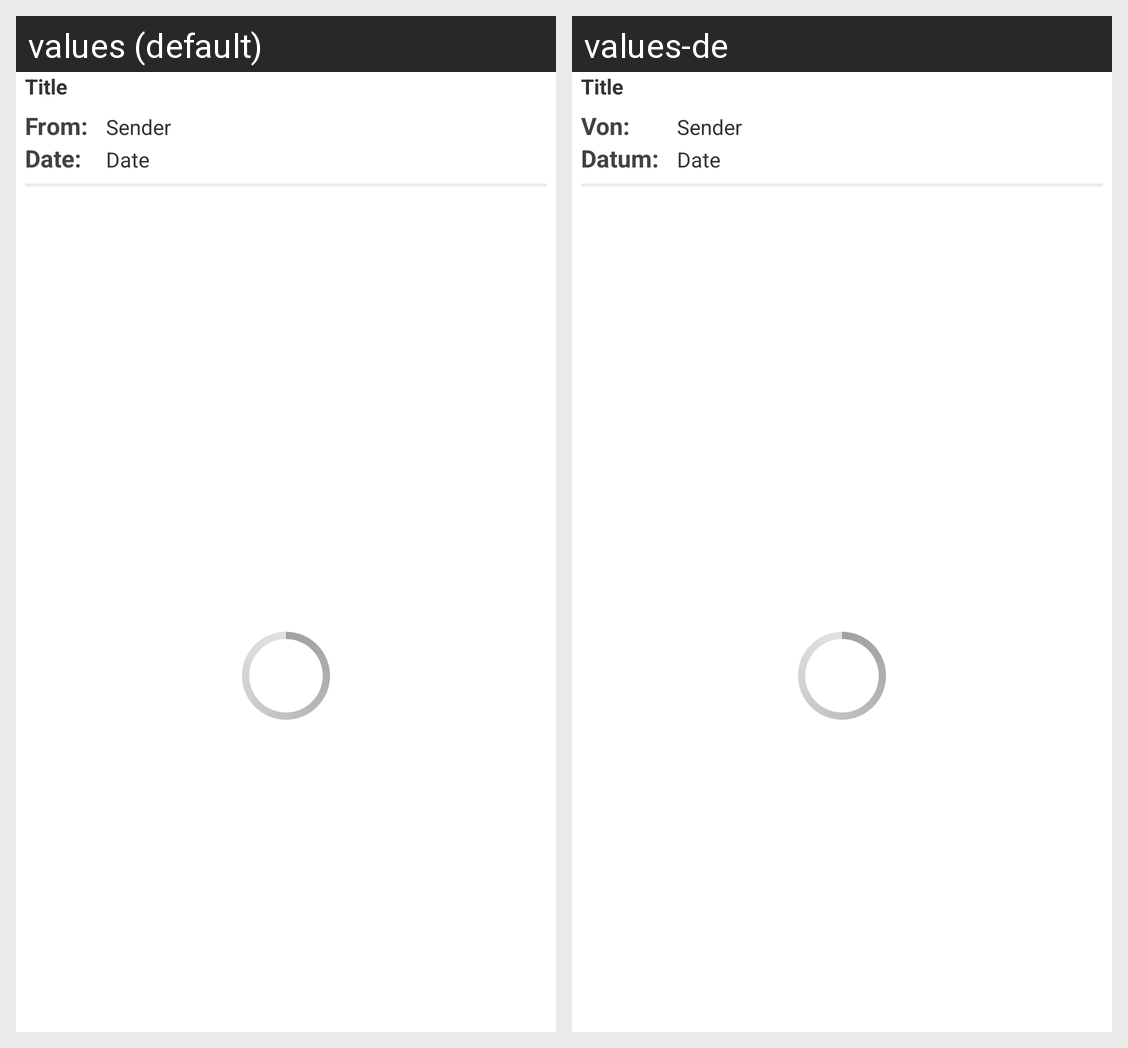

Strings drawn on this Android screen and how each of the app's shown locales translates them:
Android screen res/layout/mail_details.xml rendered under 2 locales, left to right: values (default), values-de. Device: Nexus 5 (rendered at 1080×1920; each locale shown at half size, 540×960, under a caption strip naming it); theme Theme.
Strings drawn on this screen, with the default value and each locale's value (text and hints the layout hard-codes, and strings that could not be matched under every locale, appear in the picture but are not listed):

mail_sender_label
  values: From:
  values-de: Von:

mail_date_label
  values: Date:
  values-de: Datum:
